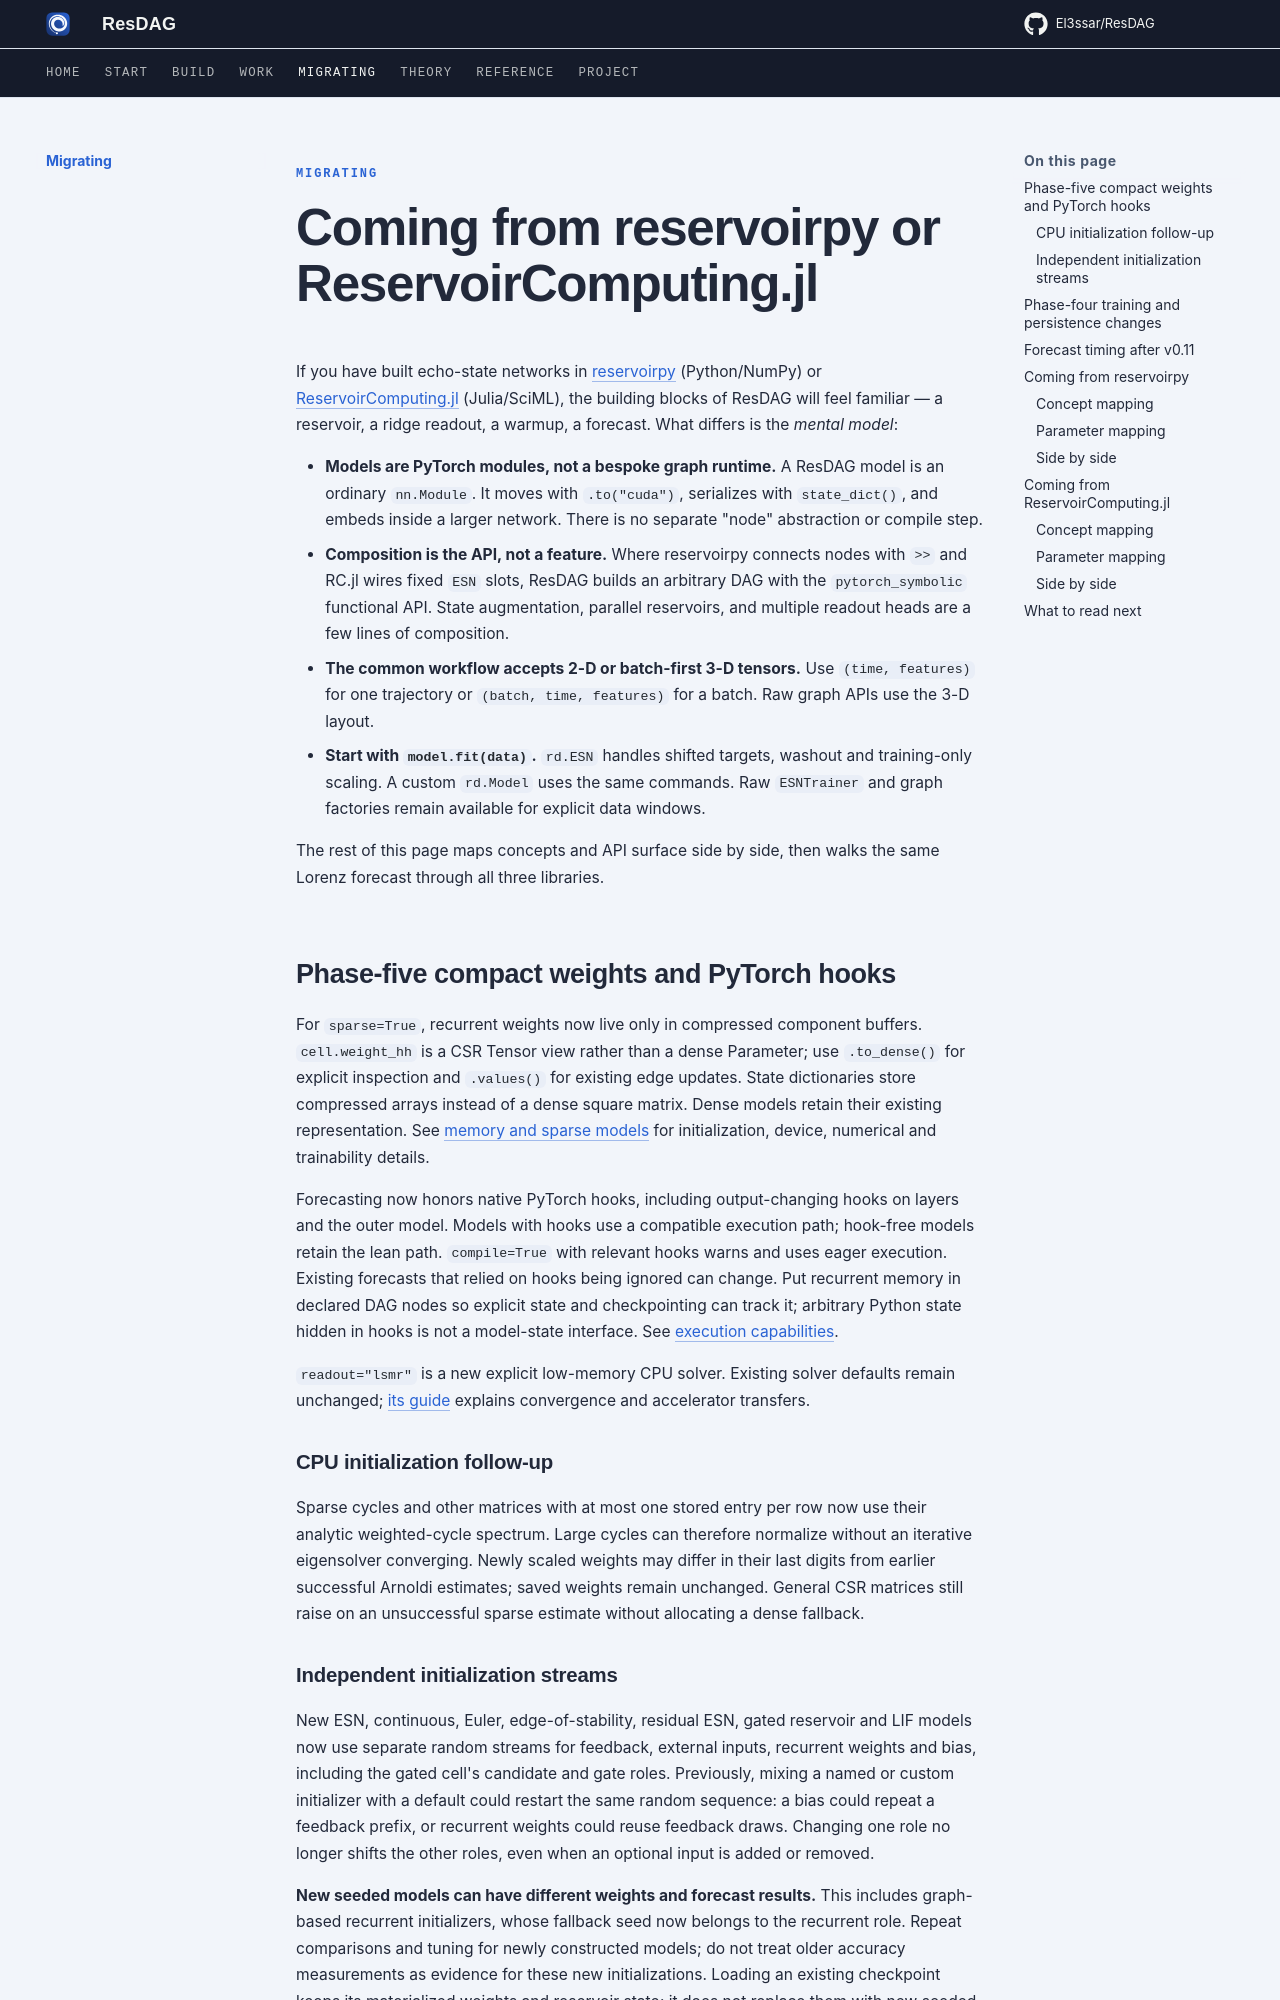

repository: El3ssar/ResDAG · page: migrating/index.html · generator: mkdocs

---
description: A migration guide for users coming from reservoirpy or ReservoirComputing.jl — side-by-side concept and API mapping tables, plus the differences in mental model that ResDAG asks you to keep.
---

<span class="nb-kicker">Migrating</span>

# Coming from reservoirpy or ReservoirComputing.jl

If you have built echo-state networks in
[reservoirpy](https://github.com/reservoirpy/reservoirpy) (Python/NumPy) or
[ReservoirComputing.jl](https://github.com/SciML/ReservoirComputing.jl)
(Julia/SciML), the building blocks of ResDAG will feel familiar — a reservoir,
a ridge readout, a warmup, a forecast. What differs is the *mental model*:

- **Models are PyTorch modules, not a bespoke graph runtime.** A ResDAG model
  is an ordinary `nn.Module`. It moves with `.to("cuda")`, serializes with
  `state_dict()`, and embeds inside a larger network. There is no separate
  "node" abstraction or compile step.
- **Composition is the API, not a feature.** Where reservoirpy connects nodes
  with `>>` and RC.jl wires fixed `ESN` slots, ResDAG builds an arbitrary DAG
  with the `pytorch_symbolic` functional API. State augmentation, parallel
  reservoirs, and multiple readout heads are a few lines of composition.
- **The common workflow accepts 2-D or batch-first 3-D tensors.** Use
  `(time, features)` for one trajectory or `(batch, time, features)` for a batch.
  Raw graph APIs use the 3-D layout.
- **Start with `model.fit(data)`.** `rd.ESN` handles shifted targets, washout and
  training-only scaling. A custom `rd.Model` uses the same commands. Raw
  `ESNTrainer` and graph factories remain available for explicit data windows.

The rest of this page maps concepts and API surface side by side, then walks
the same Lorenz forecast through all three libraries.

## Phase-five compact weights and PyTorch hooks

For `sparse=True`, recurrent weights now live only in compressed component
buffers. `cell.weight_hh` is a CSR Tensor view rather than a dense Parameter;
use `.to_dense()` for explicit inspection and `.values()` for existing edge
updates. State dictionaries store compressed arrays instead of a dense square
matrix. Dense models retain their existing representation. See
[memory and sparse models](workflows/sparse-reservoirs.md) for initialization,
device, numerical and trainability details.

Forecasting now honors native PyTorch hooks, including output-changing hooks on
layers and the outer model. Models with hooks use a compatible execution path;
hook-free models retain the lean path. `compile=True` with relevant hooks warns
and uses eager execution. Existing forecasts that relied on hooks being ignored
can change. Put recurrent memory in declared DAG nodes so explicit state and
checkpointing can track it; arbitrary Python state hidden in hooks is not a
model-state interface. See [execution capabilities](advanced/forecast-capabilities.md).

`readout="lsmr"` is a new explicit low-memory CPU solver. Existing solver defaults
remain unchanged; [its guide](reference/lsmr-readout.md) explains convergence and
accelerator transfers.
